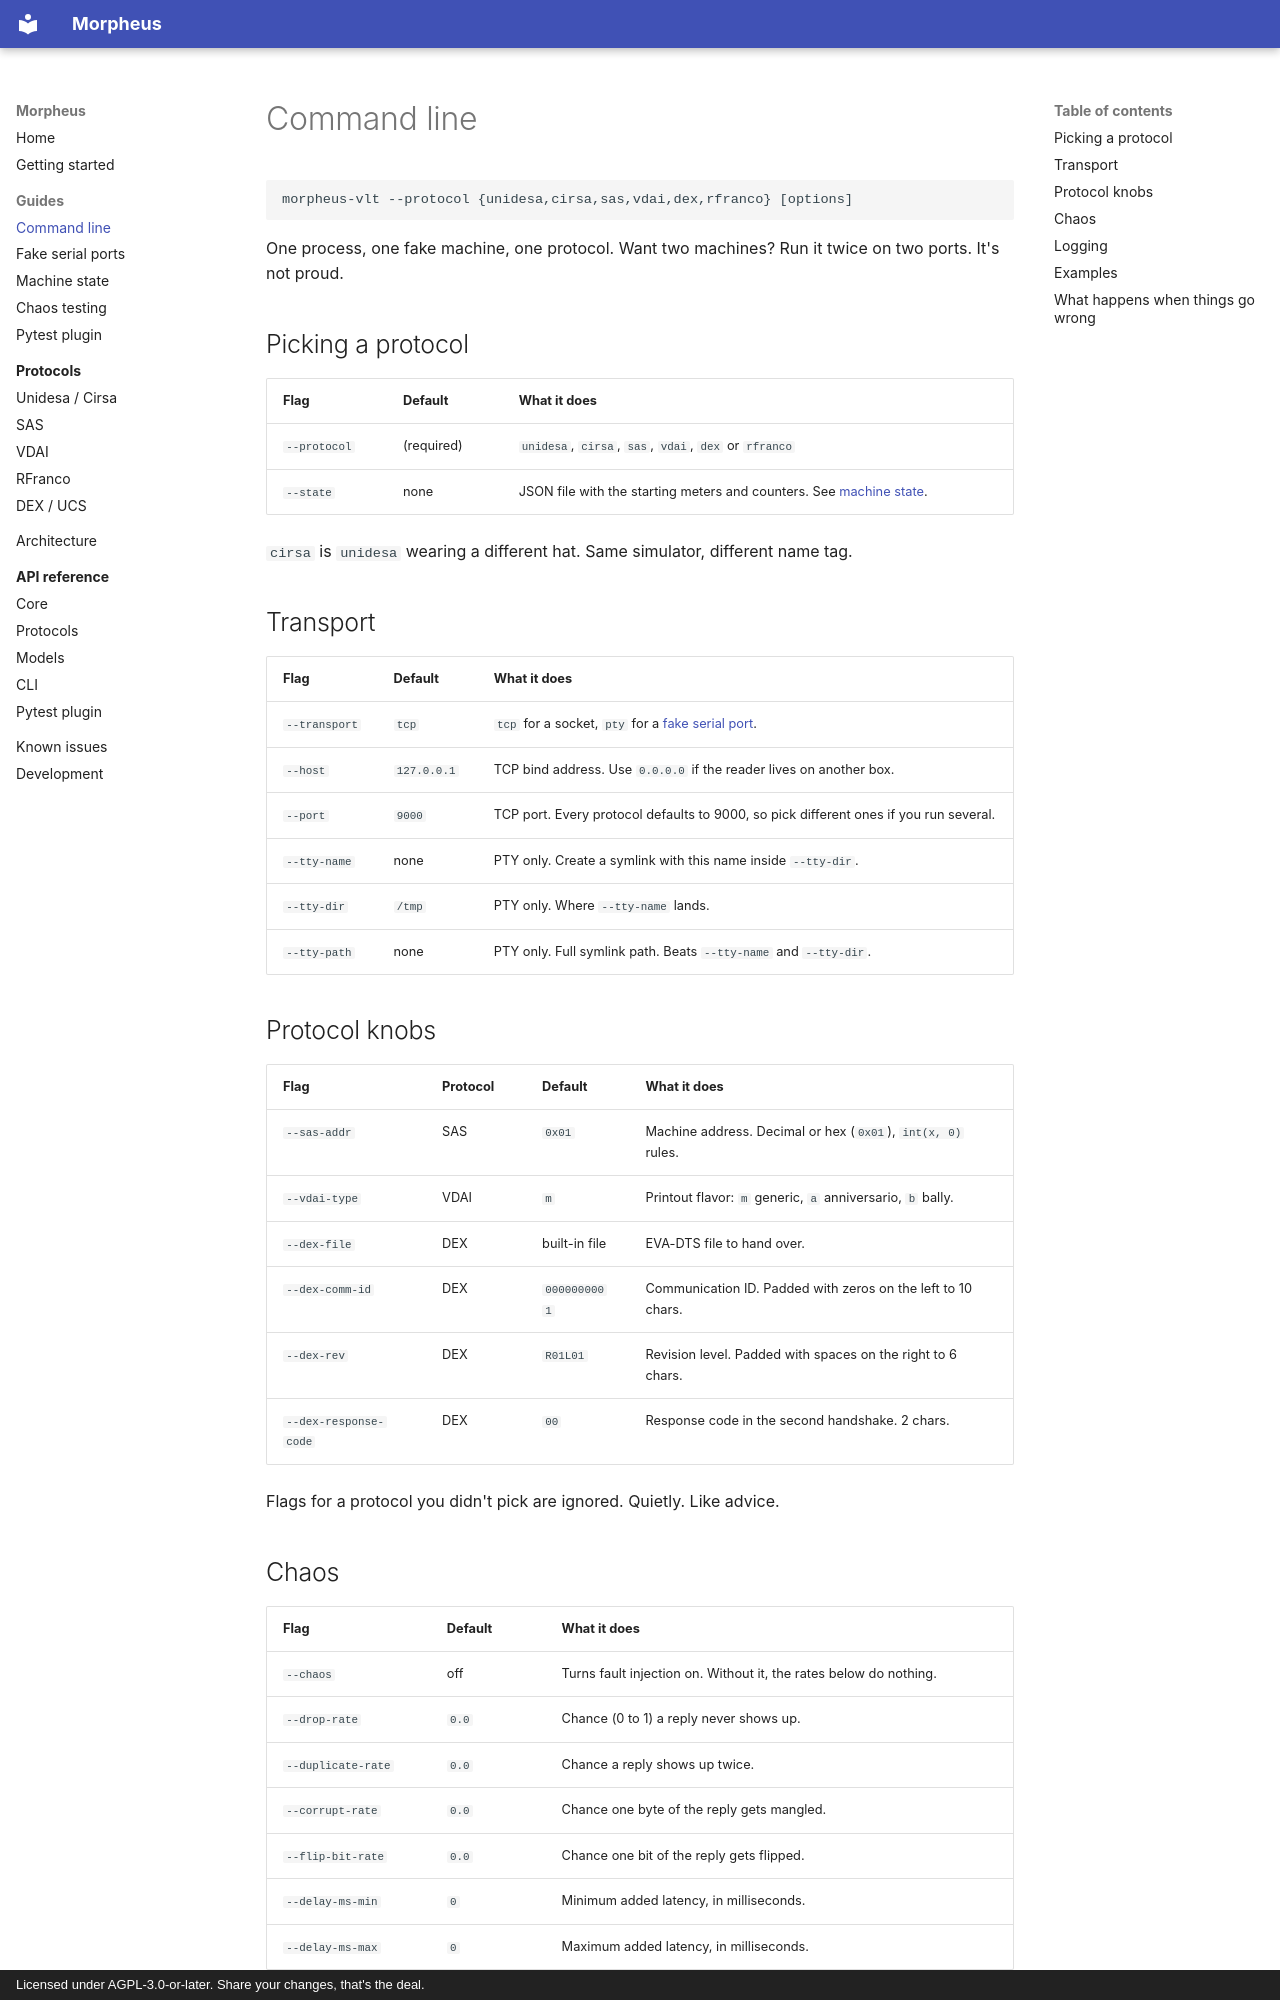

repository: well-it-wasnt-me/Morpheus · page: guide/cli/index.html · generator: mkdocs · copyright: Licensed under AGPL-3.0-or-later. Share your changes, that's the deal.

# Command line

```text
morpheus-vlt --protocol {unidesa,cirsa,sas,vdai,dex,rfranco} [options]
```

One process, one fake machine, one protocol. Want two machines? Run it twice on two ports. It's not
proud.

## Picking a protocol

| Flag | Default | What it does |
| --- | --- | --- |
| `--protocol` | (required) | `unidesa`, `cirsa`, `sas`, `vdai`, `dex` or `rfranco` |
| `--state` | none | JSON file with the starting meters and counters. See [machine state](state.md). |

`cirsa` is `unidesa` wearing a different hat. Same simulator, different name tag.

## Transport

| Flag          | Default     | What it does                                                               |
|---------------|-------------|----------------------------------------------------------------------------|
| `--transport` | `tcp`       | `tcp` for a socket, `pty` for a [fake serial port](serial.md).             |
| `--host`      | `127.0.0.1` | TCP bind address. Use `0.0.0.0` if the reader lives on another box.        |
| `--port`      | `9000`      | TCP port. Every protocol defaults to 9000, so pick different ones if you run several. |
| `--tty-name`  | none        | PTY only. Create a symlink with this name inside `--tty-dir`.              |
| `--tty-dir`   | `/tmp`      | PTY only. Where `--tty-name` lands.                                        |
| `--tty-path`  | none        | PTY only. Full symlink path. Beats `--tty-name` and `--tty-dir`.           |

## Protocol knobs

| Flag                  | Protocol | Default        | What it does                                                   |
|-----------------------|----------|----------------|----------------------------------------------------------------|
| `--sas-addr`          | SAS      | `0x01`         | Machine address. Decimal or hex (`0x01`), `int(x, 0)` rules.   |
| `--vdai-type`         | VDAI     | `m`            | Printout flavor: `m` generic, `a` anniversario, `b` bally.     |
| `--dex-file`          | DEX      | built-in file  | EVA-DTS file to hand over.                                     |
| `--dex-comm-id`       | DEX      | `0000000001`   | Communication ID. Padded with zeros on the left to 10 chars.   |
| `--dex-rev`           | DEX      | `R01L01`       | Revision level. Padded with spaces on the right to 6 chars.    |
| `--dex-response-code` | DEX      | `00`           | Response code in the second handshake. 2 chars.                |

Flags for a protocol you didn't pick are ignored. Quietly. Like advice.
